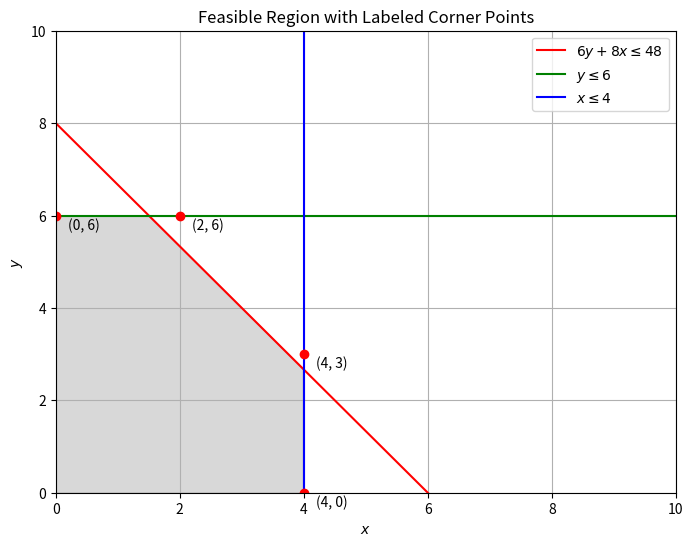

This figure's Python source:
# Updated code to label the corner points on the plot
import numpy as np
import matplotlib.pyplot as plt

# Generate x values
x = np.linspace(0, 10, 400)

# Corresponding y values for the inequalities
y1 = (48 - 8 * x) / 6  # 6y + 8x ≤ 48 rearranged as y ≤ (48 - 8x) / 6
y2 = 6  # y ≤ 6
y3 = 0  # y ≥ 0, implicit from the constraints

# Set up the plot
plt.figure(figsize=(8, 6))

# Plot the boundary lines
plt.plot(x, y1, label=r'$6y + 8x \leq 48$', color='red')
plt.axhline(6, label=r'$y \leq 6$', color='green')  # y ≤ 6 as a horizontal line
plt.axvline(4, label=r'$x \leq 4$', color='blue')  # x ≤ 4 as a vertical line

# Shading the feasible region
plt.fill_between(x, np.minimum(y1, 6), where=(x <= 4), color='gray', alpha=0.3)

# Define the corner points
corner_points = [(0, 6), (2, 6), (4, 3), (4, 0)]

# Plot and label the corner points
for point in corner_points:
    plt.plot(point[0], point[1], 'ro')  # Red dots at corner points
    plt.text(point[0] + 0.2, point[1] - 0.3, f'({point[0]}, {point[1]})', color='black')

# Set limits and labels
plt.xlim(0, 10)
plt.ylim(0, 10)
plt.xlabel(r'$x$')
plt.ylabel(r'$y$')
plt.title('Feasible Region with Labeled Corner Points')

# Display legend
plt.legend()

# Show the plot
plt.grid(True)
plt.show()
